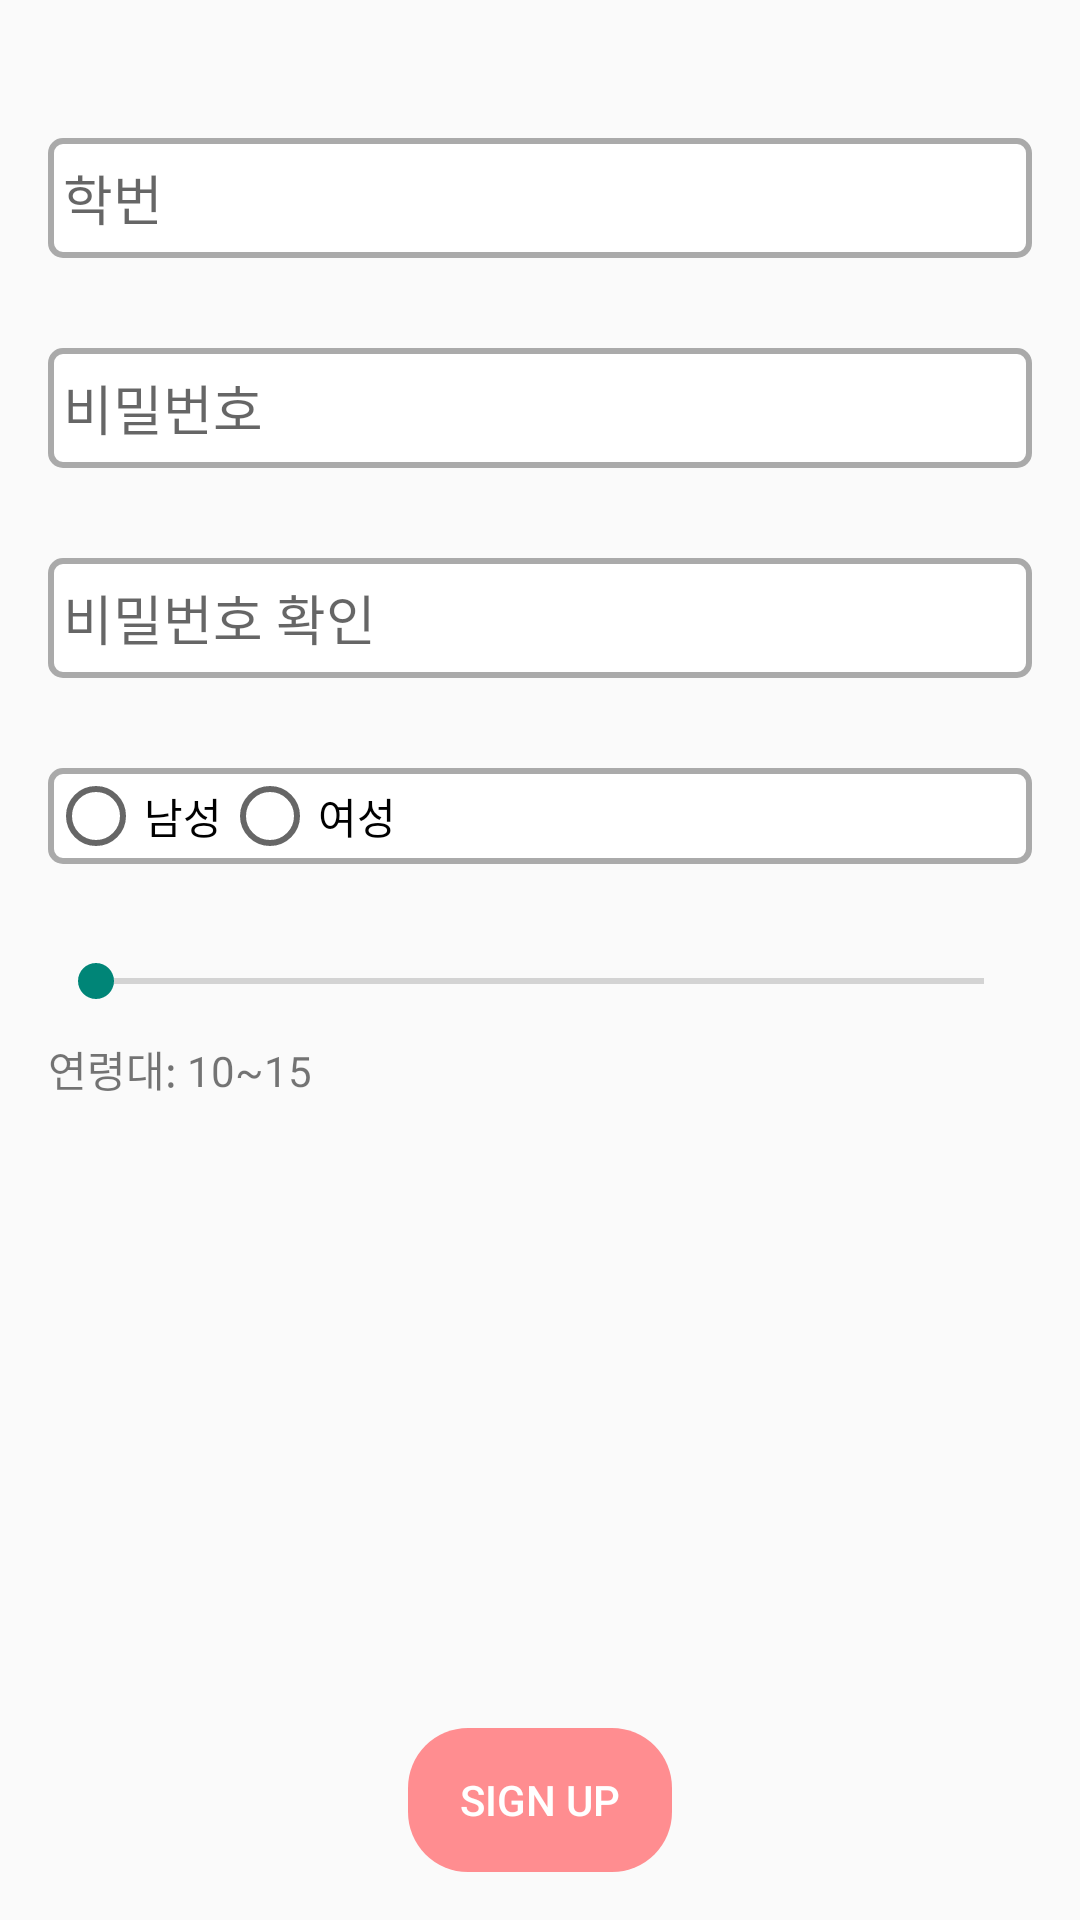

Android layout source for this screen:
<!-- AndroidManifest.xml: activity theme CustomStatusBar -->
<!-- res/layout/activity_signup.xml -->
<LinearLayout xmlns:android="http://schemas.android.com/apk/res/android"
    xmlns:app="http://schemas.android.com/apk/res-auto"
    android:layout_width="match_parent"
    android:layout_height="match_parent"
    android:orientation="vertical"
    android:padding="16dp">

    <LinearLayout
        android:layout_width="match_parent"
        android:layout_height="wrap_content"
        android:orientation="vertical"
        android:layout_marginTop="30dp"
        android:layout_marginBottom="30dp">

        <EditText
            android:id="@+id/editText_student_id"
            android:layout_width="match_parent"
            android:layout_height="40dp"
            android:hint="학번"
            android:paddingLeft="5dp"
            android:inputType="number"
            android:background="@drawable/box"/>

        <TextView
            android:id="@+id/studentIdError"
            android:layout_width="match_parent"
            android:layout_height="wrap_content"
            android:textColor="@color/pink"
            android:text="학번을 입력해주세요"
            android:visibility="gone"/>
    </LinearLayout>

    <LinearLayout
        android:layout_width="match_parent"
        android:layout_height="wrap_content"
        android:orientation="vertical"
        android:layout_marginBottom="30dp">

        <EditText
            android:id="@+id/editText_password"
            android:layout_width="match_parent"
            android:layout_height="40dp"
            android:hint="비밀번호"
            android:paddingLeft="5dp"
            android:inputType="textPassword"
            android:background="@drawable/box"/>

        <TextView
            android:id="@+id/passwordError"
            android:layout_width="match_parent"
            android:layout_height="wrap_content"
            android:textColor="@color/pink"
            android:text="패스워드를 입력해주세요"
            android:visibility="gone"/>

    </LinearLayout>

    <LinearLayout
        android:layout_width="match_parent"
        android:layout_height="wrap_content"
        android:orientation="vertical"
        android:layout_marginBottom="30dp">

        <EditText
            android:id="@+id/editText_confirm_password"
            android:layout_width="match_parent"
            android:layout_height="40dp"
            android:hint="비밀번호 확인"
            android:paddingLeft="5dp"
            android:background="@drawable/box"
            android:inputType="textPassword"/>


        <TextView
            android:id="@+id/confirmPasswordError"
            android:layout_width="match_parent"
            android:layout_height="wrap_content"
            android:textColor="@color/pink"
            android:text="패스워드를 입력해주세요"
            android:visibility="gone"/>

    </LinearLayout>

    <LinearLayout
        android:layout_width="match_parent"
        android:layout_height="wrap_content"
        android:orientation="vertical"
        android:layout_marginBottom="30dp">

        <RadioGroup
            android:id="@+id/radioGroup_gender"
            android:layout_width="match_parent"
            android:layout_height="wrap_content"
            android:orientation="horizontal"
            android:background="@drawable/box">

            <RadioButton
                android:id="@+id/radioButton_male"
                android:layout_width="wrap_content"
                android:layout_height="wrap_content"
                android:theme="@style/MyRadioButtonStyle"
                android:text="남성" />

            <RadioButton
                android:id="@+id/radioButton_female"
                android:layout_width="wrap_content"
                android:layout_height="wrap_content"
                android:theme="@style/MyRadioButtonStyle"
                android:text="여성" />
        </RadioGroup>

        <TextView
            android:id="@+id/genderError"
            android:layout_width="match_parent"
            android:layout_height="wrap_content"
            android:textColor="@color/pink"
            android:text="성별을 입력해주세요"
            android:visibility="gone"/>
    </LinearLayout>


    <SeekBar
        android:id="@+id/seekBar_age"
        android:layout_width="match_parent"
        android:layout_height="wrap_content"
        android:max="8"
        style="@style/SeekBarColor"
        android:layout_marginBottom="10dp"
        app:layout_constraintTop_toBottomOf="@+id/radioGroup_gender" />

    <TextView
        android:id="@+id/textView_age"
        android:layout_width="wrap_content"
        android:layout_height="wrap_content"
        android:text="연령대: 10~15"
        android:layout_marginBottom="10dp" />


    <View
        android:layout_width="match_parent"
        android:layout_height="0dp"
        android:layout_weight="1" />

    <Button
        android:id="@+id/buttonAdd"
        android:layout_width="wrap_content"
        android:layout_height="wrap_content"
        android:layout_gravity="center_horizontal"
        android:layout_marginTop="20dp"
        android:background="@drawable/button"
        android:textColor="@color/white"
        android:backgroundTint="@color/pink"
        android:text="Sign Up"
        android:elevation="8dp"
        />
</LinearLayout>
<!-- resources referenced by this layout -->
<resources>
  <color name="pink">#ff8d90</color>
  <color name="white">#FFFFFFFF</color>
  <!-- drawable box (drawable) -->
  <shape xmlns:android="http://schemas.android.com/apk/res/android">
      <solid android:color="@android:color/white" />
      <corners android:radius="4dp" />
      <stroke android:width="2dp" android:color="@android:color/darker_gray" />
  </shape>
  <!-- drawable button (drawable) -->
  <?xml version="1.0" encoding="utf-8"?>
  <shape xmlns:android="http://schemas.android.com/apk/res/android">
      <corners android:radius="20dp"/> 
  </shape>
  <style name="MyRadioButtonStyle" parent="AppTheme">
          <item name="colorControlActivated">@color/pink</item>
      </style>
  <style name="SeekBarColor" parent="Theme.AppCompat.Light.DarkActionBar">
          <item name="colorAccent">@color/pink</item>
      </style>
  <style name="CustomStatusBar" parent="Theme.AppCompat.Light.NoActionBar">
          <item name="android:statusBarColor">@color/status_bar_color</item>
      </style>
  <style name="AppTheme" parent="Theme.AppCompat.Light.DarkActionBar">
          
          ...
      </style>
  <color name="status_bar_color">#ff8d90</color>
</resources>
